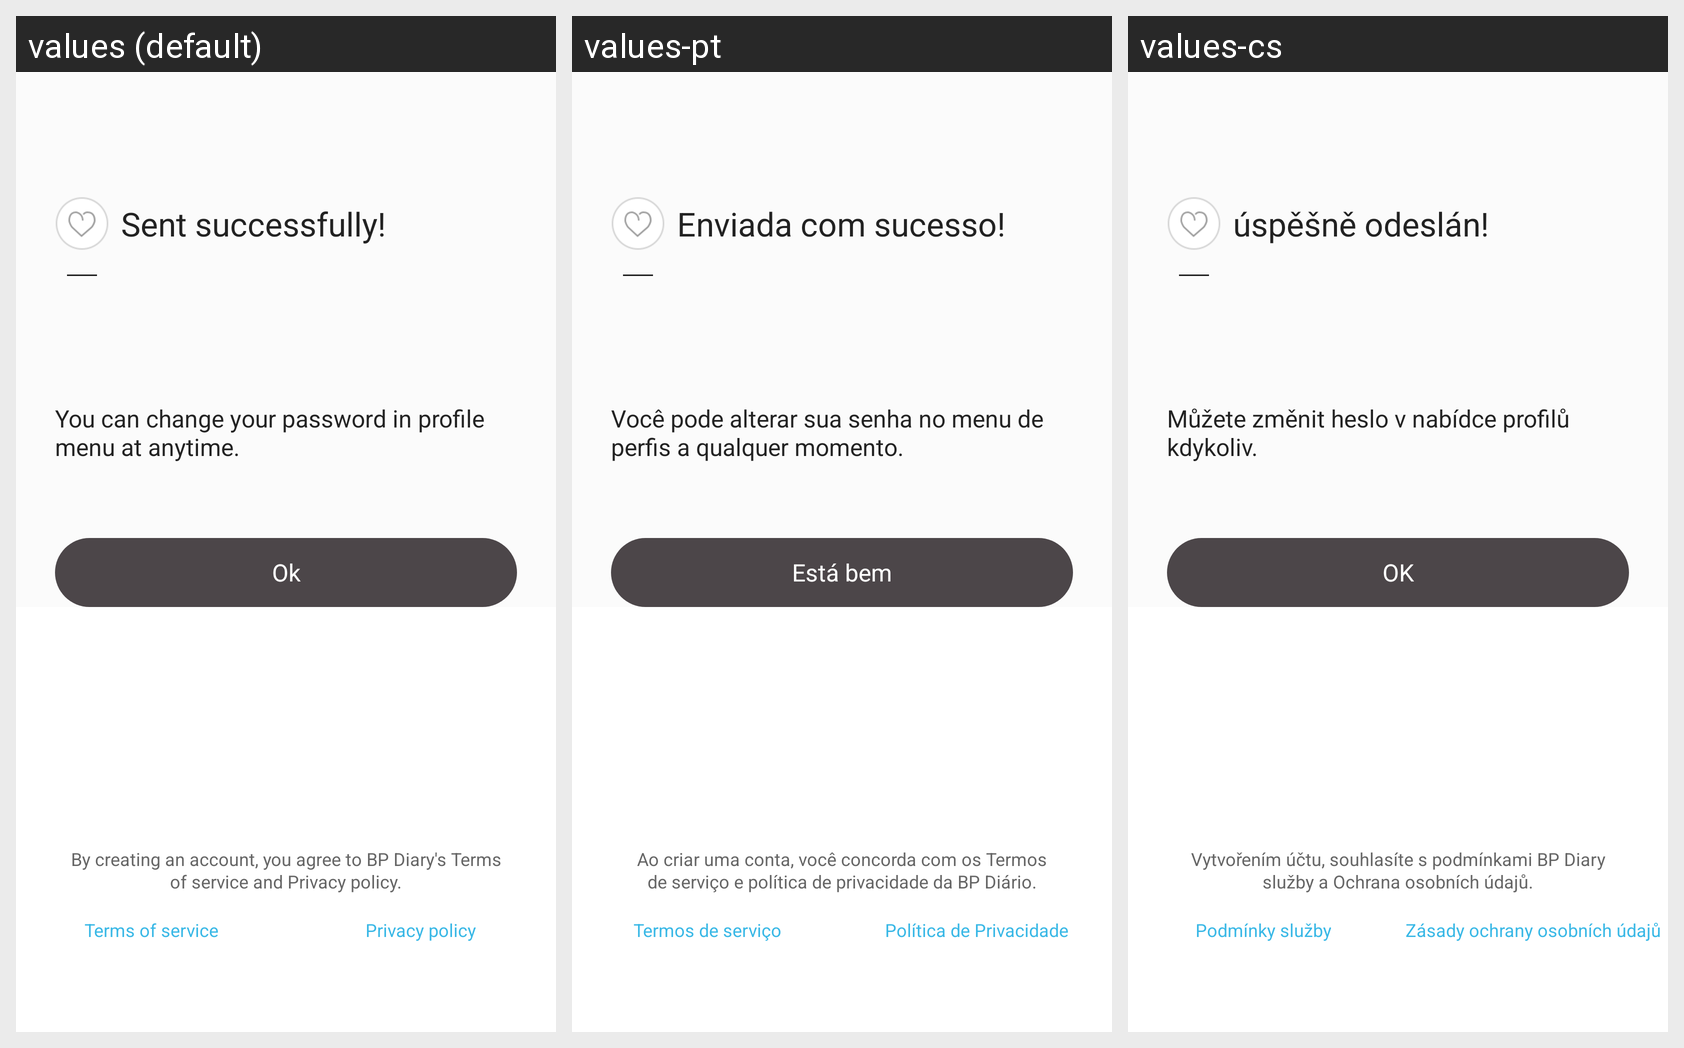

This grid shows one Android layout under several languages. Give, for every string resource on the screen, its name, the default text and each shown locale's text.
Android screen res/layout/activity_send_success.xml rendered under 3 locales, left to right: values (default), values-pt, values-cs. Device: Nexus 5 (rendered at 1080×1920; each locale shown at half size, 540×960, under a caption strip naming it); theme AppBaseTheme.
Other locales in the repository, not shown: values-de, values-en, values-es, values-fr, values-hi, values-it, values-ja, values-ko, values-ru.
Strings drawn on this screen, with the default value and each locale's value (text and hints the layout hard-codes, and strings that could not be matched under every locale, appear in the picture but are not listed):

send_success
  values: Sent successfully!
  values-pt: Enviada com sucesso!
  values-cs: úspěšně odeslán!

send_content_two
  values: You can change your password in profile menu at anytime.
  values-pt: Você pode alterar sua senha no menu de perfis a qualquer momento.
  values-cs: Můžete změnit heslo v nabídce profilů kdykoliv.

send_btn
  values: Ok
  values-pt: Está bem
  values-cs: OK

terms_text
  values: By creating an account, you agree to BP Diary's Terms of service and Privacy policy.
  values-pt: Ao criar uma conta, você concorda com os Termos de serviço e política de privacidade da BP Diário.
  values-cs: Vytvořením účtu, souhlasíte s podmínkami BP Diary služby a Ochrana osobních údajů.

setting_terms_of_use
  values: Terms of service
  values-pt: Termos de serviço
  values-cs: Podmínky služby

setting_privacy_treatment_policy
  values: Privacy policy
  values-pt: Política de Privacidade
  values-cs: Zásady ochrany osobních údajů
